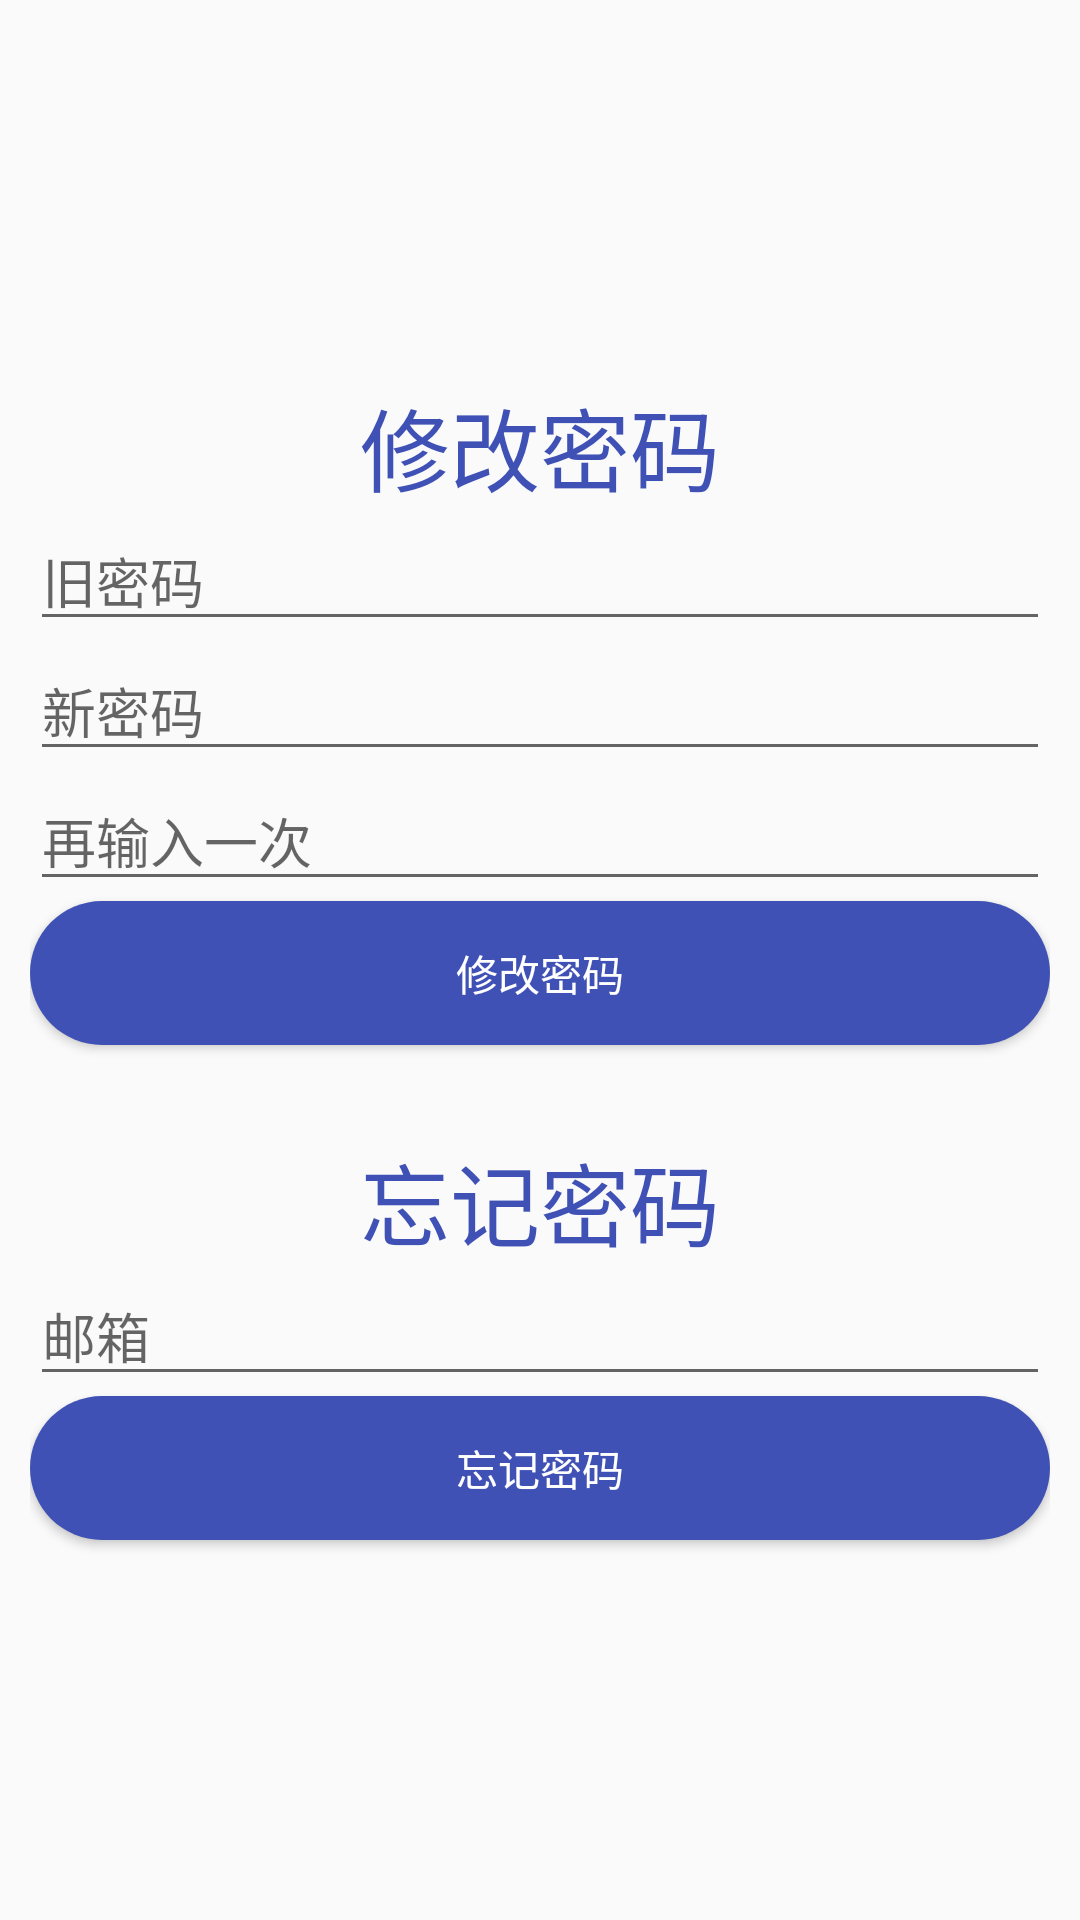

The Android layout XML behind this screen, and the referenced resources:
<!-- AndroidManifest.xml: application theme AppTheme -->
<!-- res/layout/activity_forget.xml -->
<?xml version="1.0" encoding="utf-8"?>
<LinearLayout
        xmlns:android="http://schemas.android.com/apk/res/android"
        android:layout_width="match_parent"
        android:layout_height="match_parent"
        android:gravity="center"
        android:orientation="vertical"
        android:padding="10dp">

    <TextView
            android:layout_width="wrap_content"
            android:layout_height="wrap_content"
            android:text="@string/text_editor_password"
            android:textColor="@color/colorPrimary"
            android:textSize="30sp"/>

    <EditText
            android:id="@+id/et_now"
            android:layout_width="match_parent"
            android:layout_height="wrap_content"
            android:hint="@string/text_now_password"/>

    <EditText
            android:id="@+id/et_new"
            android:layout_width="match_parent"
            android:layout_height="wrap_content"
            android:hint="@string/text_new_password"/>

    <EditText
            android:id="@+id/et_new_password"
            android:layout_width="match_parent"
            android:layout_height="wrap_content"
            android:hint="@string/text_password_again"/>

    <Button
            android:id="@+id/btn_update_password"
            android:layout_width="match_parent"
            android:layout_height="wrap_content"
            android:background="@drawable/button_bg"
            android:text="@string/text_editor_password"
            android:textColor="@android:color/white"/>

    <TextView
            android:layout_marginTop="30dp"
            android:layout_width="wrap_content"
            android:layout_height="wrap_content"
            android:text="@string/text_forget_password"
            android:textColor="@color/colorPrimary"
            android:textSize="30sp"/>

    <EditText
            android:id="@+id/et_email"
            android:inputType="textEmailAddress"
            android:layout_width="match_parent"
            android:layout_height="wrap_content"
            android:hint="@string/text_email"/>

    <Button
            android:id="@+id/btn_forget_password"
            android:layout_width="match_parent"
            android:layout_height="wrap_content"
            android:background="@drawable/button_bg"
            android:text="@string/text_forget_password"
            android:textColor="@android:color/white"/>


</LinearLayout>
<!-- resources referenced by this layout -->
<resources>
  <color name="colorPrimary">#3F51B5</color>
  <!-- drawable button_bg (drawable) -->
  <?xml version="1.0" encoding="utf-8"?>
  <shape xmlns:android="http://schemas.android.com/apk/res/android">
          <solid android:color="@color/colorPrimary" />
          <corners android:radius="30dp"/>
  </shape>
  <string name="text_editor_password">修改密码</string>
  <string name="text_email">邮箱</string>
  <string name="text_forget_password">忘记密码</string>
  <string name="text_new_password">新密码</string>
  <string name="text_now_password">旧密码</string>
  <string name="text_password_again">再输入一次</string>
  <style name="AppTheme" parent="Theme.AppCompat.Light.DarkActionBar">
          
          <item name="colorPrimary">@color/colorPrimary</item>
          <item name="colorPrimaryDark">@color/colorPrimaryDark</item>
          <item name="colorAccent">@color/colorAccent</item>
      </style>
  <color name="colorPrimaryDark">#303F9F</color>
  <color name="colorAccent">#FF4081</color>
</resources>
